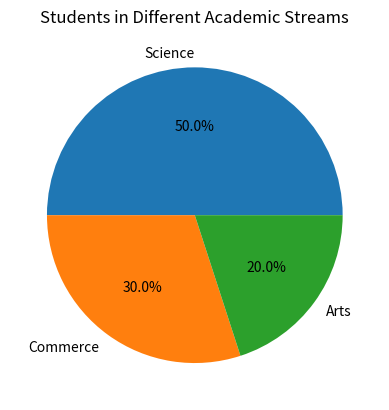

The script that saved this image:
import matplotlib.pyplot as plt

streams = ['Science', 'Commerce', 'Arts']
students = [50, 30, 20]

plt.pie(students, labels=streams, autopct='%1.1f%%')
plt.title('Students in Different Academic Streams')
plt.show()
